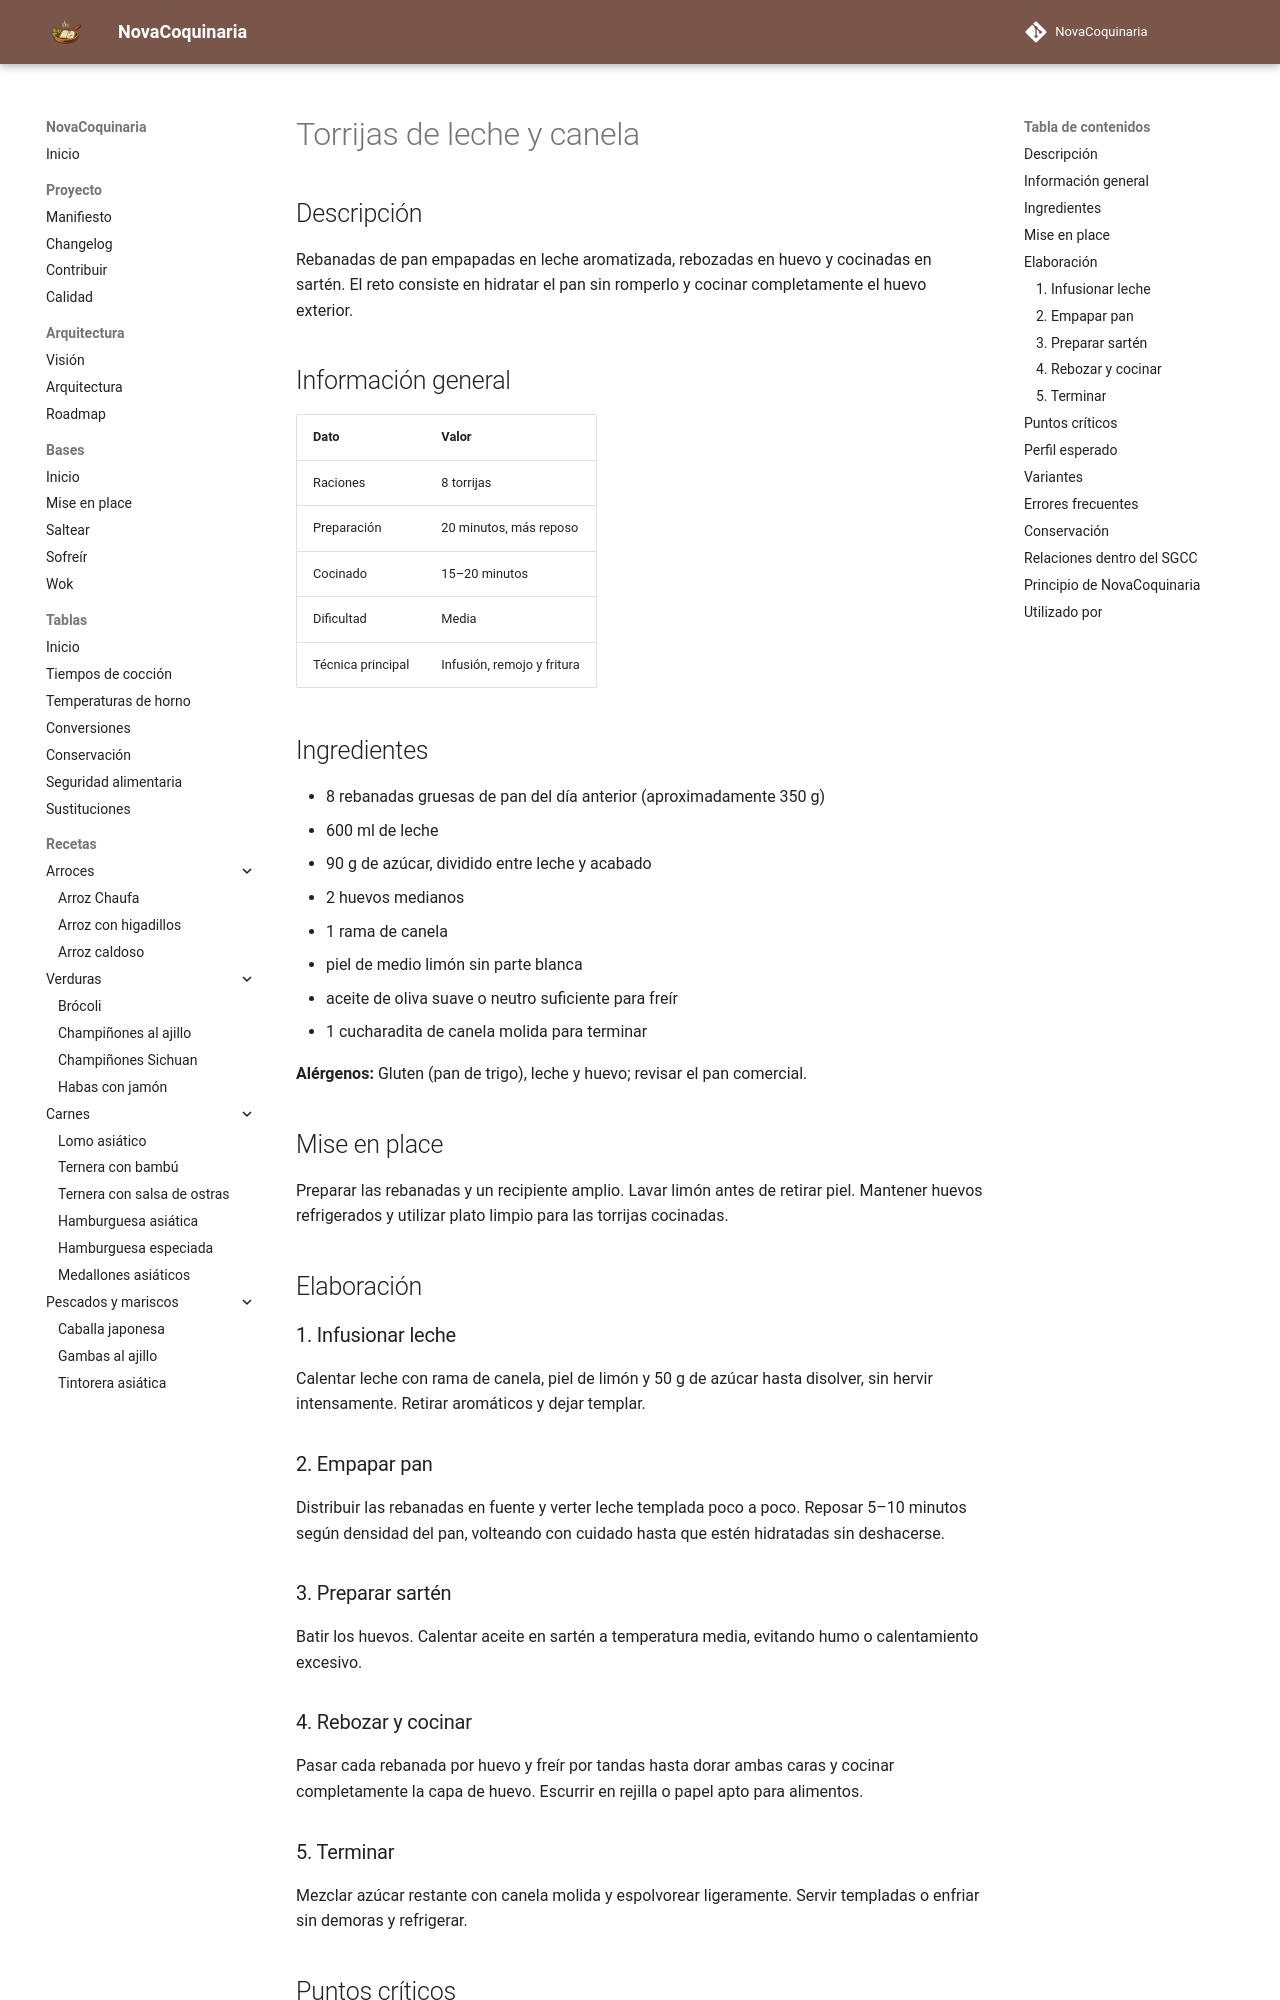

repository: fran-eliot/NovaCoquinaria · page: 08_Postres/torrijas_de_leche_y_canela.html · generator: mkdocs

---
id: REC-0145
tipo: receta
titulo: Torrijas de leche y canela
categoria: Postres
estado: borrador
version: 1.0.1
ultima_revision: 2026-11-22
etiquetas:
  - postres
  - pan
  - leche
  - canela
---

# Torrijas de leche y canela

## Descripción

Rebanadas de pan empapadas en leche aromatizada, rebozadas en huevo y cocinadas en sartén. El reto consiste en hidratar el pan sin romperlo y cocinar completamente el huevo exterior.

## Información general

| Dato | Valor |
|---|---|
| Raciones | 8 torrijas |
| Preparación | 20 minutos, más reposo |
| Cocinado | 15–20 minutos |
| Dificultad | Media |
| Técnica principal | Infusión, remojo y fritura |

## Ingredientes

- 8 rebanadas gruesas de pan del día anterior (aproximadamente 350 g)
- 600 ml de leche
- 90 g de azúcar, dividido entre leche y acabado
- 2 huevos medianos
- 1 rama de canela
- piel de medio limón sin parte blanca
- aceite de oliva suave o neutro suficiente para freír
- 1 cucharadita de canela molida para terminar

**Alérgenos:** Gluten (pan de trigo), leche y huevo; revisar el pan comercial.

## Mise en place

Preparar las rebanadas y un recipiente amplio. Lavar limón antes de retirar piel. Mantener huevos refrigerados y utilizar plato limpio para las torrijas cocinadas.

## Elaboración

### 1. Infusionar leche

Calentar leche con rama de canela, piel de limón y 50 g de azúcar hasta disolver, sin hervir intensamente. Retirar aromáticos y dejar templar.

### 2. Empapar pan

Distribuir las rebanadas en fuente y verter leche templada poco a poco. Reposar 5–10 minutos según densidad del pan, volteando con cuidado hasta que estén hidratadas sin deshacerse.

### 3. Preparar sartén

Batir los huevos. Calentar aceite en sartén a temperatura media, evitando humo o calentamiento excesivo.

### 4. Rebozar y cocinar

Pasar cada rebanada por huevo y freír por tandas hasta dorar ambas caras y cocinar completamente la capa de huevo. Escurrir en rejilla o papel apto para alimentos.

### 5. Terminar

Mezclar azúcar restante con canela molida y espolvorear ligeramente. Servir templadas o enfriar sin demoras y refrigerar.
